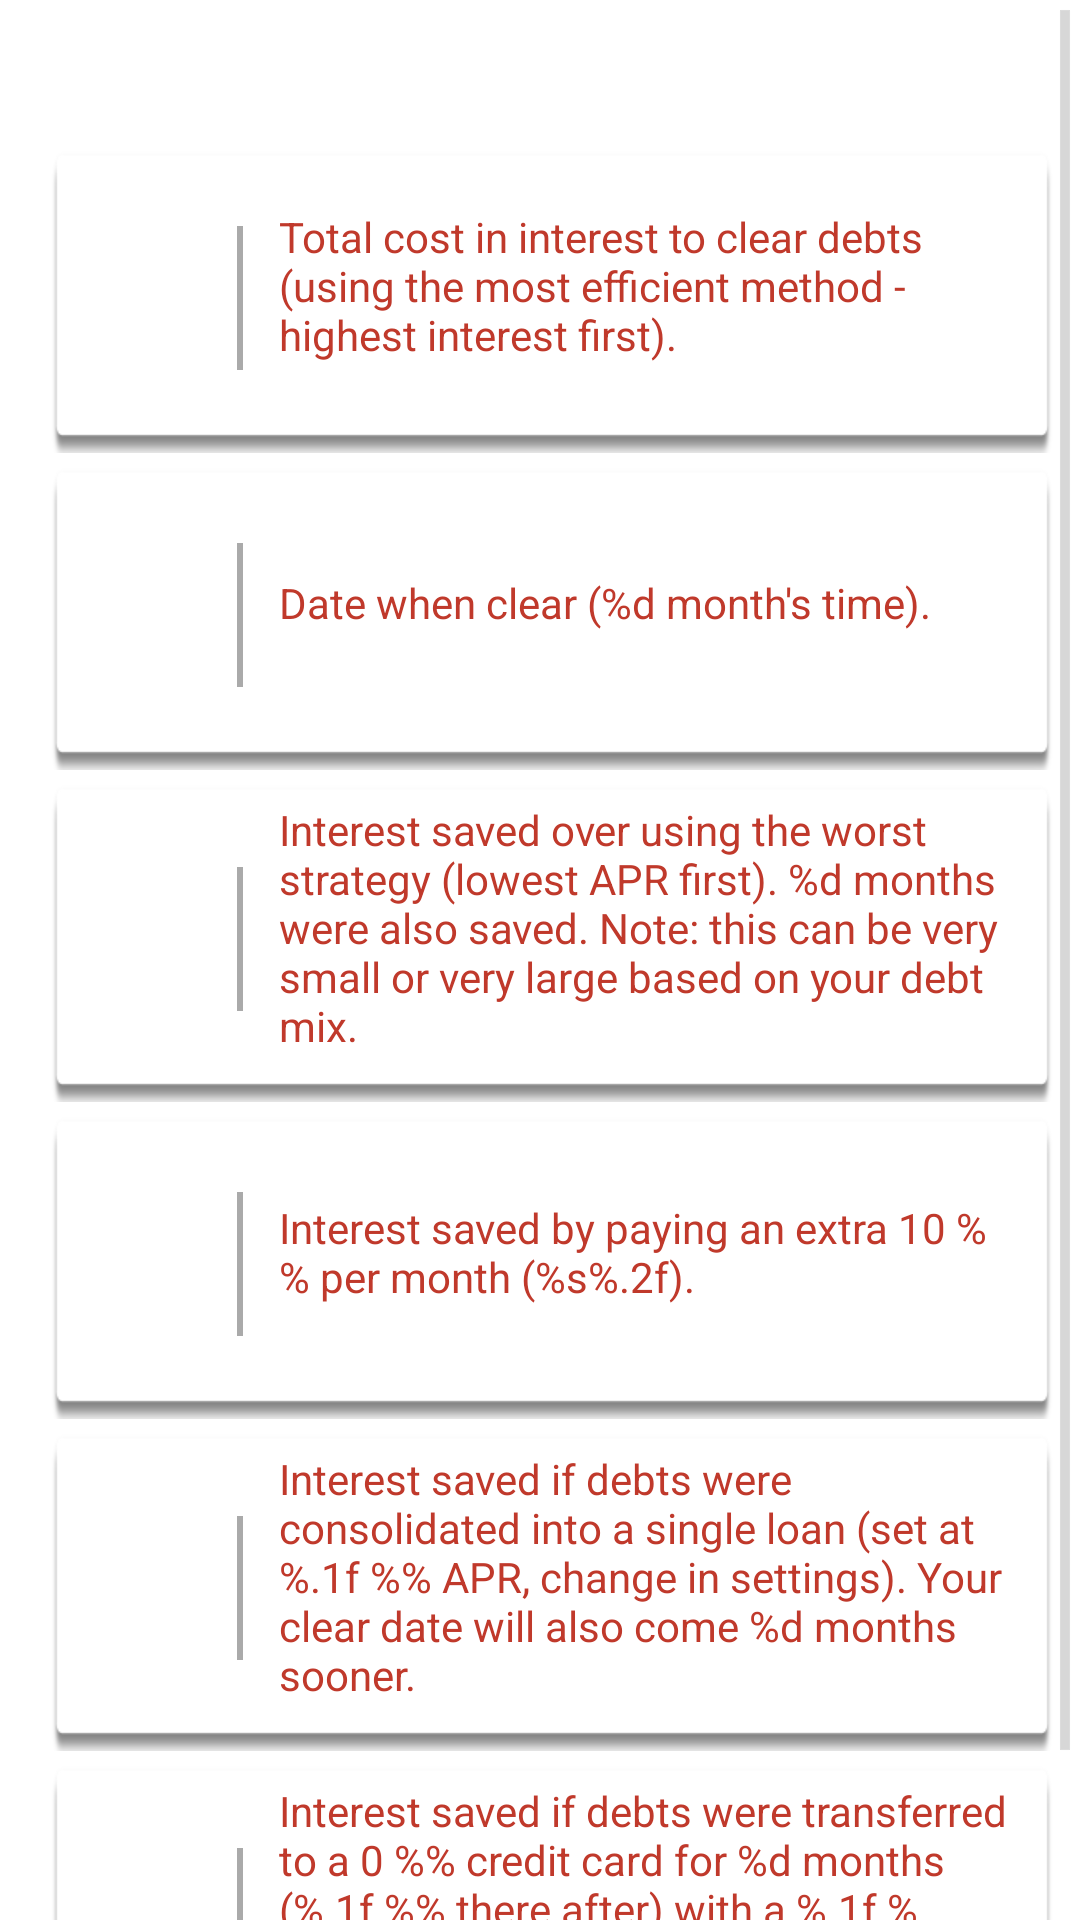

The Android layout XML behind this screen, and the referenced resources:
<!-- AndroidManifest.xml: application theme Theme.Myactionbar -->
<!-- res/layout/fragment_general_analysis.xml -->
<?xml version="1.0" encoding="utf-8"?>

<ScrollView xmlns:android="http://schemas.android.com/apk/res/android"
            android:layout_height="match_parent"
            android:layout_width="match_parent">

    <RelativeLayout
            android:layout_width="match_parent"
            android:layout_height="match_parent"
            android:background="@drawable/btn_green_matte"
            android:paddingLeft="8dp">

        <ImageView
                android:layout_width="32dp"
                android:layout_height="32dp"
                android:id="@+id/imageView"
                android:layout_alignParentTop="true"
                android:layout_alignParentLeft="true"
                android:src="@drawable/no1"
                android:layout_margin="8dp"/>

        <TextView
                android:layout_width="wrap_content"
                android:layout_height="wrap_content"
                android:textAppearance="?android:attr/textAppearanceLarge"
                android:text="Key Facts"
                android:id="@+id/tv_title"
                android:layout_toRightOf="@+id/imageView"
                style="@style/list_text"
                android:layout_alignParentTop="true"
                android:layout_marginTop="4dp"/>

        <LinearLayout
                android:orientation="vertical"
                android:layout_width="fill_parent"
                android:layout_height="wrap_content"
                android:layout_below="@+id/tv_title"
                android:layout_alignLeft="@+id/imageView">

            <LinearLayout
                    style="@style/card_style"
                    android:orientation="horizontal"
                    android:id="@+id/card_cost">

                <TextView
                    android:id="@+id/tv_cost_highlight"
                        style="@style/analysis_highlight_text"
                        />

                <LinearLayout
                        android:orientation="vertical"
                        android:layout_width="2dp"
                        android:layout_height="48dp"
                        android:layout_gravity="center"
                        android:background="@android:color/darker_gray"
                        android:layout_marginLeft="4dp">
                </LinearLayout>

                <TextView
                        android:text="@string/costs_detail_in_card"
                        android:id="@+id/tv_cost_info"
                        style="@style/analysis_detail_text"
                    android:autoText="false" />
            </LinearLayout>

            <LinearLayout
                    style="@style/card_style"
                    android:id="@+id/card_clear_date"
                    android:orientation="horizontal">

                <TextView
                    android:id="@+id/tv_clear_date_highlight"
                        style="@style/analysis_highlight_text"
                        />

                <LinearLayout
                        android:orientation="vertical"
                        android:layout_width="2dp"
                        android:layout_height="48dp"
                        android:layout_gravity="center"
                        android:background="@android:color/darker_gray"
                        android:layout_marginLeft="4dp">
                </LinearLayout>

                <TextView
                        android:text="@string/clear_by_details_in_card"
                        android:id="@+id/tv_clear_date_info"
                        style="@style/analysis_detail_text"/>
            </LinearLayout>

            <LinearLayout
                    style="@style/card_style"
                    android:orientation="horizontal"
                    android:id="@+id/card_difference">

                <TextView
                    android:id="@+id/tv_difference_highlight"
                        style="@style/analysis_highlight_text"
                        />

                <LinearLayout
                        android:orientation="vertical"
                        android:layout_width="2dp"
                        android:layout_height="48dp"
                        android:layout_gravity="center"
                        android:background="@android:color/darker_gray"
                        android:layout_marginLeft="4dp">
                </LinearLayout>

                <TextView
                        android:text="@string/difference_detail_in_card"
                        android:id="@+id/tv_difference_info"
                        style="@style/analysis_detail_text"/>
            </LinearLayout>

            <LinearLayout
                    style="@style/card_style"
                    android:orientation="horizontal"
                    android:id="@+id/card_extra_payments">

                <TextView
                    android:id="@+id/tv_extra_highlight"
                        style="@style/analysis_highlight_text"
                        />

                <LinearLayout
                        android:orientation="vertical"
                        android:layout_width="2dp"
                        android:layout_height="48dp"
                        android:layout_gravity="center"
                        android:background="@android:color/darker_gray"
                        android:layout_marginLeft="4dp">
                </LinearLayout>

                <TextView
                        android:text="@string/extra_detail_in_card"
                        android:id="@+id/tv_extra_info"
                        style="@style/analysis_detail_text"/>
            </LinearLayout>
            <LinearLayout
                    style="@style/card_style"
                    android:orientation="horizontal"
                    android:id="@+id/card_consolidate">

                <TextView
                    android:id="@+id/tv_consolidation_highlight"
                        style="@style/analysis_highlight_text"
                        />

                <LinearLayout
                        android:orientation="vertical"
                        android:layout_width="2dp"
                        android:layout_height="48dp"
                        android:layout_gravity="center"
                        android:background="@android:color/darker_gray"
                        android:layout_marginLeft="4dp">
                </LinearLayout>

                <TextView
                        android:text="@string/consolidation_detail_in_card"
                        android:id="@+id/tv_consolidation_info"
                        style="@style/analysis_detail_text"/>
            </LinearLayout>
            <LinearLayout
                    style="@style/card_style"
                    android:orientation="horizontal"
                    android:id="@+id/card_interest_free">

                <TextView
                    android:id="@+id/tv_ifcc_highlight"
                        style="@style/analysis_highlight_text"
                        />

                <LinearLayout
                        android:orientation="vertical"
                        android:layout_width="2dp"
                        android:layout_height="48dp"
                        android:layout_gravity="center"
                        android:background="@android:color/darker_gray"
                        android:layout_marginLeft="4dp">
                </LinearLayout>

                <TextView
                        android:text="@string/ifcc_detail_in_card"
                        android:id="@+id/tv_ifcc_info"
                        style="@style/analysis_detail_text"/>
            </LinearLayout>
        </LinearLayout>

    </RelativeLayout>
</ScrollView>
<!-- resources referenced by this layout -->
<resources>
  <string name="clear_by_details_in_card" formatted="false">Date when clear (%d month\'s time).</string>
  <string name="consolidation_detail_in_card" formatted="false">Interest saved if debts were consolidated into a single loan (set at %.1f %% APR, change in settings). Your clear date will also come %d months sooner.</string>
  <string name="costs_detail_in_card">Total cost in interest to clear debts (using the most efficient method - highest interest first).
      </string>
  <string name="difference_detail_in_card" formatted="false">Interest saved over using the worst strategy (lowest APR first). %d months were also saved. Note: this can be very small or very large based on your debt mix.
      </string>
  <string name="extra_detail_in_card" formatted="false">Interest saved by paying an extra 10 %% per month (%s%.2f).</string>
  <string name="ifcc_detail_in_card" formatted="false">Interest saved if debts were transferred to a 0 %% credit card for %d months (%.1f %% there after) with a %.1f %% transfer fee (change details in settings).</string>
  <style name="list_text">
          <item name="android:textAppearance">?android:attr/textAppearanceLarge</item>
          <item name="android:layout_width">wrap_content</item>
          <item name="android:layout_height">wrap_content</item>
          <item name="android:textColor">@android:color/primary_text_dark</item>
          <item name="android:padding">8dp</item>
          <item name="android:singleLine">false</item>
          <item name="android:fontFamily">sans-serif</item>
      </style>
  <style name="PopupMenu.Myactionbar" parent="@android:style/Widget.Holo.ListPopupWindow">
          <item name="android:popupBackground">@drawable/menu_dropdown_panel_myactionbar</item>	
      </style>
  <style name="DropDownListView.Myactionbar" parent="@android:style/Widget.Holo.ListView.DropDown">
          <item name="android:listSelector">@drawable/selectable_background_myactionbar</item>
      </style>
  <style name="ActionBarTabStyle.Myactionbar" parent="@android:style/Widget.Holo.ActionBar.TabView">
          <item name="android:background">@drawable/tab_indicator_ab_myactionbar</item>
      </style>
  <style name="DropDownNav.Myactionbar" parent="@android:style/Widget.Holo.Spinner">
          <item name="android:background">@drawable/spinner_background_ab_myactionbar</item>
          <item name="android:popupBackground">@drawable/menu_dropdown_panel_myactionbar</item>
          <item name="android:dropDownSelector">@drawable/selectable_background_myactionbar</item>
      </style>
  <style name="ActionBar.Solid.Myactionbar" parent="@android:style/Widget.Holo.Light.ActionBar.Solid.Inverse">
          <item name="android:background">@drawable/ab_background_textured_myactionbar</item>
          <item name="android:backgroundStacked">@drawable/ab_stacked_solid_myactionbar</item>
          <item name="android:backgroundSplit">@drawable/ab_background_textured_myactionbar</item>
          <item name="android:progressBarStyle">@style/ProgressBar.Myactionbar</item>
      </style>
  <style name="ActionButton.CloseMode.Myactionbar" parent="@android:style/Widget.Holo.ActionButton.CloseMode">
          <item name="android:background">@drawable/btn_cab_done_myactionbar</item>
      </style>
  <style name="Theme.Myactionbar.Widget" parent="@android:style/Theme.Holo">
          <item name="android:popupMenuStyle">@style/PopupMenu.Myactionbar</item>
          <item name="android:dropDownListViewStyle">@style/DropDownListView.Myactionbar</item>
      </style>
  <style name="ProgressBar.Myactionbar" parent="@android:style/Widget.Holo.ProgressBar.Horizontal">
          <item name="android:progressDrawable">@drawable/progress_horizontal_myactionbar</item>
      </style>
</resources>
